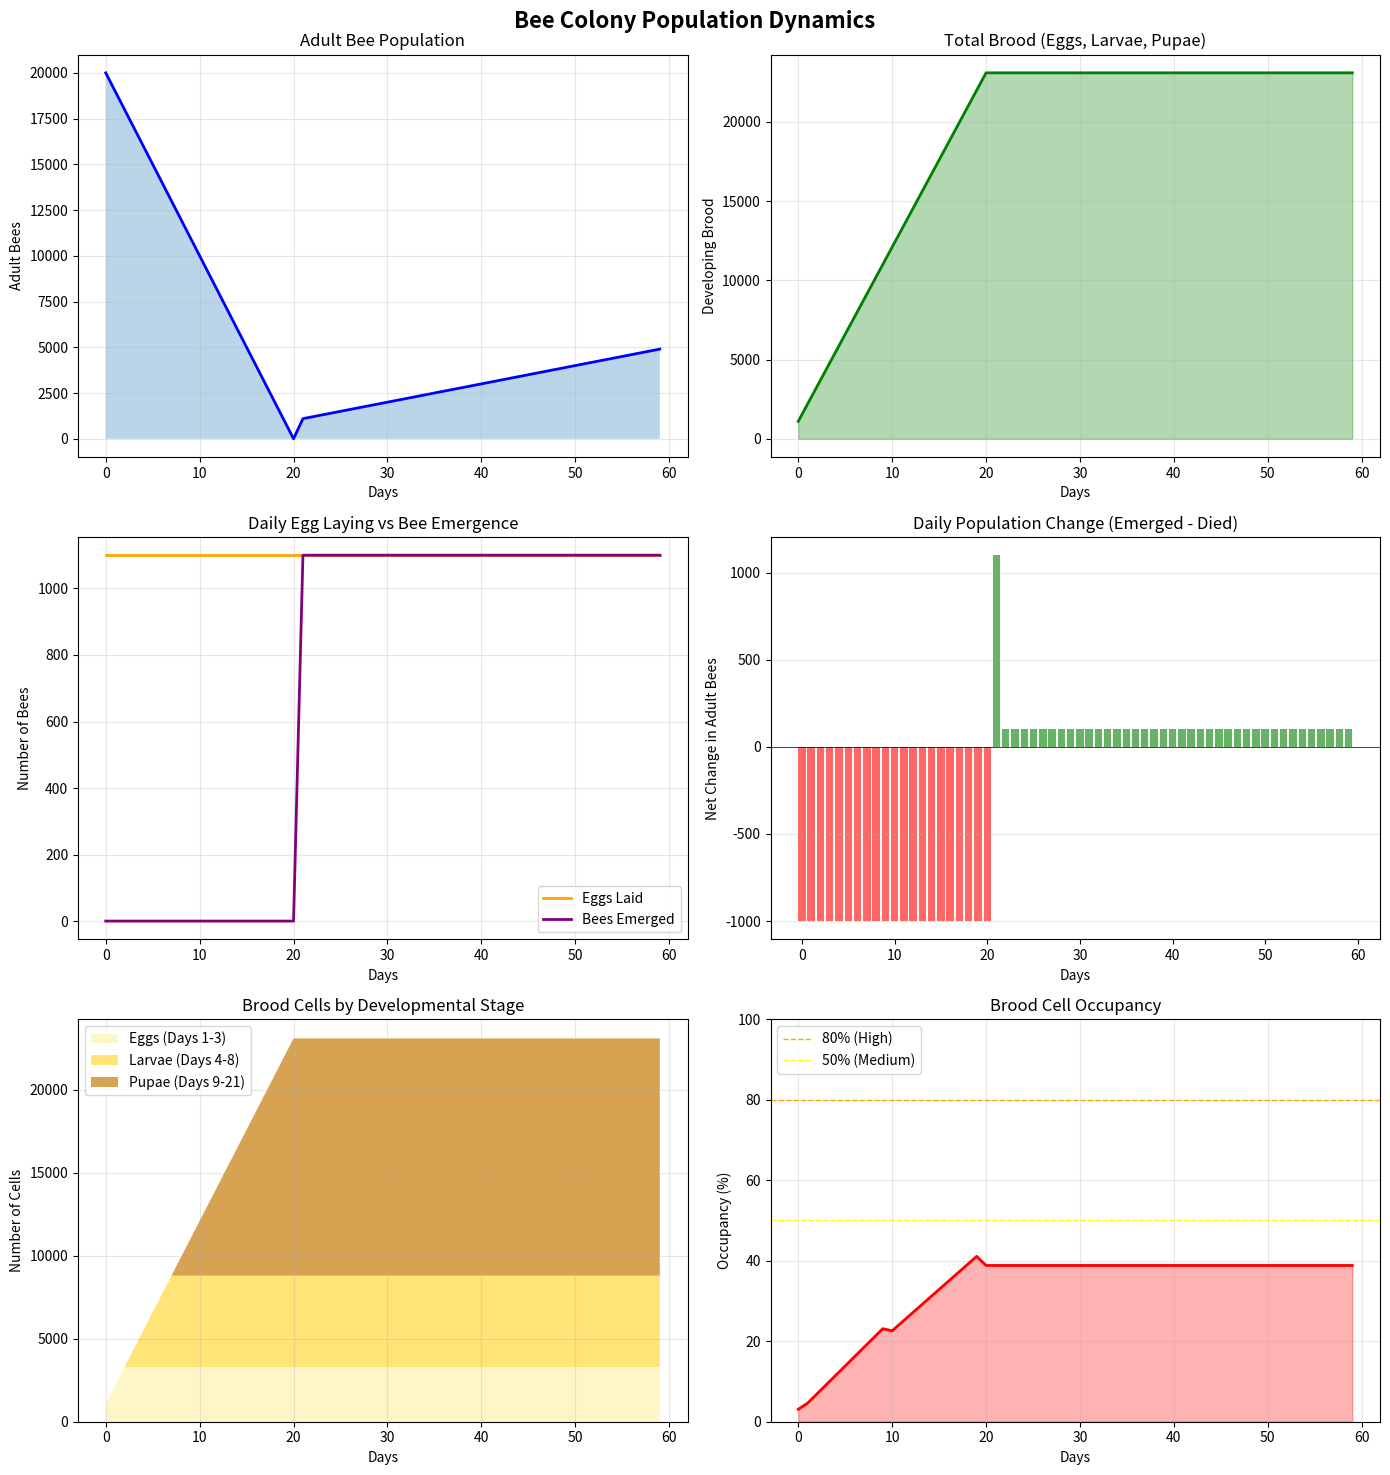
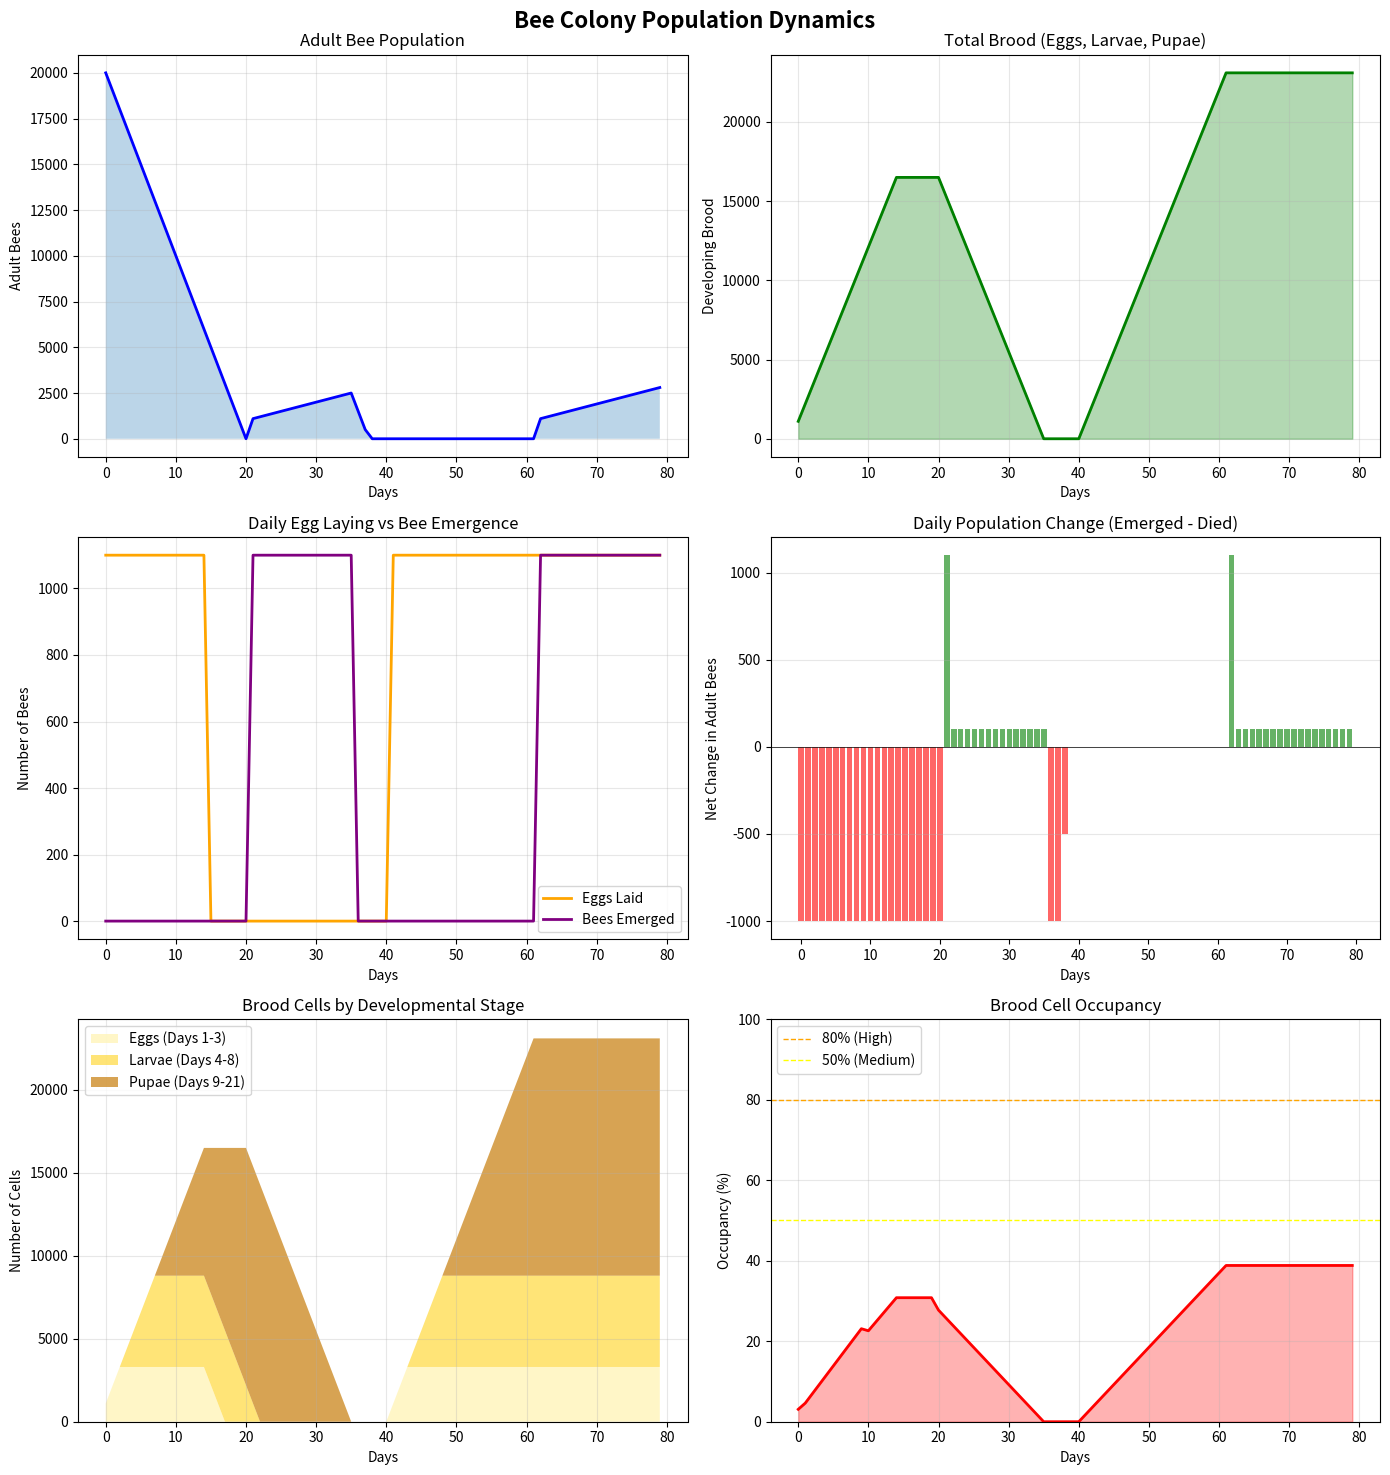

These charts were generated, in order, by the following Python code:
import numpy as np
import matplotlib.pyplot as plt
from collections import deque

class BeeHiveSimulator:
    """
    Simulates bee population dynamics in a Dadant hive system.
    
    The simulation tracks:
    - Adult bee population (foragers, nurses, house bees)
    - Developing brood at various stages (eggs, larvae, pupae)
    - Queen status and egg-laying capacity
    - Frame capacity constraints
    """
    
    def __init__(self, 
                 total_frames=10,
                 initial_brood_frames=6,
                 attrition_rate=300,
                 egg_laying_rate=1100,
                 worker_development_days=21,
                 queen_development_days=16,
                 queen_mating_days=10,
                 cells_per_frame=7000):
        
        # Hive configuration
        self.total_frames = total_frames
        self.brood_frames = initial_brood_frames
        self.cells_per_frame = cells_per_frame
        
        # Population rates
        self.attrition_rate = attrition_rate  # Adult bees dying per day
        self.egg_laying_rate = egg_laying_rate  # Eggs laid per day by queen
        
        # Development timelines
        self.worker_dev_days = worker_development_days
        self.queen_dev_days = queen_development_days
        self.queen_mating_days = queen_mating_days
        
        # Population tracking
        # We use a deque to track when each cohort of bees will emerge
        # Index 0 = today's eggs, index 20 = bees emerging tomorrow
        self.developing_brood = deque([0] * worker_development_days, 
                                       maxlen=worker_development_days)
        
        # Initial adult population (estimate based on brood frames)
        # Rule of thumb: 1 frame of brood = ~3000-4000 adult bees needed to care for it
        self.adult_bees = initial_brood_frames * 3500
        
        # Queen status
        self.has_laying_queen = True
        self.queen_development_day = None  # Tracks queen development if needed
        
        # History for plotting
        self.history = {
            'day': [],
            'adult_bees': [],
            'total_brood': [],
            'eggs_laid': [],
            'bees_emerged': [],
            'bees_died': [],
            'eggs': [],
            'larvae': [],
            'pupae': [],
            'brood_occupancy_pct': []
        }
    
    def get_max_brood_capacity(self):
        """Calculate maximum number of cells available for brood"""
        # Each brood frame can hold ~7000 cells
        # Typically, not all cells are used (some for pollen, nectar)
        # We assume 85% of cells available for brood
        return int(self.brood_frames * self.cells_per_frame * 0.85)
    
    def get_current_brood_count(self):
        """Count all developing brood across all stages"""
        return sum(self.developing_brood)

    def get_brood_by_stage(self):
        """
        Get brood counts by developmental stage:
        - Eggs: days 0-2 (days 1-3 of development)
        - Larvae: days 3-7 (days 4-8 of development)
        - Pupae: days 8-20 (days 9-21 of development)

        Returns: tuple of (eggs, larvae, pupae)
        """
        brood_list = list(self.developing_brood)

        # Days 0-2 are eggs (first 3 days)
        eggs = sum(brood_list[0:3])

        # Days 3-7 are larvae (days 4-8)
        larvae = sum(brood_list[3:8])

        # Days 8-20 are pupae (days 9-21)
        pupae = sum(brood_list[8:])

        return eggs, larvae, pupae

    def get_brood_occupancy_percentage(self):
        """Calculate what percentage of available brood cells are occupied"""
        current_brood = self.get_current_brood_count()
        max_capacity = self.get_max_brood_capacity()

        if max_capacity == 0:
            return 0.0

        return (current_brood / max_capacity) * 100.0

    def add_frames(self, num_frames):
        """Add frames to the brood chamber (simulates hive expansion)"""
        self.brood_frames = min(self.brood_frames + num_frames, 
                                 self.total_frames)
        print(f"  Added {num_frames} frame(s). Total brood frames: {self.brood_frames}")
    
    def lose_queen(self, day):
        """Simulate queen loss - colony becomes queenless"""
        self.has_laying_queen = False
        self.queen_development_day = 0  # Start counting days for emergency queen cells
        print(f"  Day {day}: QUEEN LOST - Colony is now queenless")
        print(f"  Emergency queen cells being started from young larvae")
    
    def simulate_day(self, day):
        """Simulate one day in the hive"""
        
        # Track daily events
        eggs_laid_today = 0
        bees_emerged_today = 0
        bees_died_today = 0
        
        # 1. ADULT BEE MORTALITY
        # Bees die from old age, disease, predation, foraging losses
        bees_died_today = min(self.attrition_rate, self.adult_bees)
        self.adult_bees -= bees_died_today
        
        # 2. NEW BEES EMERGING
        # Bees that were eggs 21 days ago now emerge as adults
        bees_emerged_today = self.developing_brood[-1]
        self.adult_bees += bees_emerged_today
        
        # 3. QUEEN EGG LAYING
        if self.has_laying_queen:
            # Check capacity: queen won't lay if there's no space
            current_brood = self.get_current_brood_count()
            max_capacity = self.get_max_brood_capacity()
            available_space = max_capacity - current_brood
            
            # Queen lays eggs up to her capacity or available space
            eggs_laid_today = min(self.egg_laying_rate, available_space)
            
            # Add eggs to the brood pipeline (they'll emerge in 21 days)
            self.developing_brood.appendleft(eggs_laid_today)
        else:
            # No laying queen - no new eggs
            self.developing_brood.appendleft(0)
        
        # 4. QUEEN DEVELOPMENT (if colony is queenless)
        # This models emergency queen rearing or queen replacement
        if not self.has_laying_queen and self.queen_development_day is not None:
            self.queen_development_day += 1
            
            # Virgin queen emerges after 16 days
            if self.queen_development_day == self.queen_dev_days:
                print(f"  Day {day}: Virgin queen emerged")
            
            # Virgin queen mates and starts laying after additional 10 days
            elif self.queen_development_day == self.queen_dev_days + self.queen_mating_days:
                self.has_laying_queen = True
                self.queen_development_day = None
                print(f"  Day {day}: Queen mated and started laying eggs")
        
        # 5. RECORD HISTORY
        eggs, larvae, pupae = self.get_brood_by_stage()
        self.history['day'].append(day)
        self.history['adult_bees'].append(self.adult_bees)
        self.history['total_brood'].append(self.get_current_brood_count())
        self.history['eggs_laid'].append(eggs_laid_today)
        self.history['bees_emerged'].append(bees_emerged_today)
        self.history['bees_died'].append(bees_died_today)
        self.history['eggs'].append(eggs)
        self.history['larvae'].append(larvae)
        self.history['pupae'].append(pupae)
        self.history['brood_occupancy_pct'].append(self.get_brood_occupancy_percentage())
    
    def run_simulation(self, num_days, frames_to_add=None, queen_loss_day=None):
        """
        Run the simulation for specified number of days
        
        frames_to_add: dict mapping day number to number of frames to add
                       e.g., {1: 2, 10: 1, 20: 1}
        queen_loss_day: day on which the queen is lost (None = no queen loss)
        """
        if frames_to_add is None:
            frames_to_add = {}
        
        print(f"\n=== Starting Bee Population Simulation ===")
        print(f"Initial adult bees: {self.adult_bees:,}")
        print(f"Initial brood frames: {self.brood_frames}")
        print(f"Egg laying rate: {self.egg_laying_rate} eggs/day")
        print(f"Attrition rate: {self.attrition_rate} bees/day")
        if queen_loss_day is not None:
            print(f"Queen loss scheduled for day: {queen_loss_day}")
        print()
        
        for day in range(num_days):
            # Check if we should add frames on this day
            if day in frames_to_add:
                self.add_frames(frames_to_add[day])
            
            # Check if queen is lost on this day
            if queen_loss_day is not None and day == queen_loss_day:
                self.lose_queen(day)
            
            # Simulate the day
            self.simulate_day(day)
            
            # Print status every 10 days
            if day % 10 == 0:
                eggs, larvae, pupae = self.get_brood_by_stage()
                occupancy = self.get_brood_occupancy_percentage()
                print(f"Day {day:3d}: Adult bees: {self.adult_bees:6,}, "
                      f"Brood: {self.get_current_brood_count():6,} "
                      f"(Eggs: {eggs:5,}, Larvae: {larvae:5,}, Pupae: {pupae:5,}), "
                      f"Occupancy: {occupancy:5.1f}%")
        
        print(f"\n=== Simulation Complete ===")
        print(f"Final adult population: {self.adult_bees:,}")
        print(f"Final brood count: {self.get_current_brood_count():,}")
    
    def plot_results(self):
        """Create visualizations of the simulation results"""

        fig, axes = plt.subplots(3, 2, figsize=(14, 15))
        fig.suptitle('Bee Colony Population Dynamics', fontsize=16, fontweight='bold')

        days = self.history['day']

        # Plot 1: Adult bee population over time
        ax1 = axes[0, 0]
        ax1.plot(days, self.history['adult_bees'], 'b-', linewidth=2)
        ax1.set_xlabel('Days')
        ax1.set_ylabel('Adult Bees')
        ax1.set_title('Adult Bee Population')
        ax1.grid(True, alpha=0.3)
        ax1.fill_between(days, self.history['adult_bees'], alpha=0.3)

        # Plot 2: Brood population over time
        ax2 = axes[0, 1]
        ax2.plot(days, self.history['total_brood'], 'g-', linewidth=2)
        ax2.set_xlabel('Days')
        ax2.set_ylabel('Developing Brood')
        ax2.set_title('Total Brood (Eggs, Larvae, Pupae)')
        ax2.grid(True, alpha=0.3)
        ax2.fill_between(days, self.history['total_brood'], alpha=0.3, color='green')

        # Plot 3: Daily egg laying and bee emergence
        ax3 = axes[1, 0]
        ax3.plot(days, self.history['eggs_laid'], 'orange', linewidth=2, label='Eggs Laid')
        ax3.plot(days, self.history['bees_emerged'], 'purple', linewidth=2, label='Bees Emerged')
        ax3.set_xlabel('Days')
        ax3.set_ylabel('Number of Bees')
        ax3.set_title('Daily Egg Laying vs Bee Emergence')
        ax3.legend()
        ax3.grid(True, alpha=0.3)

        # Plot 4: Net daily change (emerged - died)
        ax4 = axes[1, 1]
        net_change = [emerged - died for emerged, died in
                     zip(self.history['bees_emerged'], self.history['bees_died'])]
        colors = ['green' if x >= 0 else 'red' for x in net_change]
        ax4.bar(days, net_change, color=colors, alpha=0.6)
        ax4.axhline(y=0, color='black', linestyle='-', linewidth=0.5)
        ax4.set_xlabel('Days')
        ax4.set_ylabel('Net Change in Adult Bees')
        ax4.set_title('Daily Population Change (Emerged - Died)')
        ax4.grid(True, alpha=0.3, axis='y')

        # Plot 5: Brood by developmental stage (stacked area chart)
        ax5 = axes[2, 0]
        ax5.stackplot(days,
                     self.history['eggs'],
                     self.history['larvae'],
                     self.history['pupae'],
                     labels=['Eggs (Days 1-3)', 'Larvae (Days 4-8)', 'Pupae (Days 9-21)'],
                     colors=['#FFF3B0', '#FFD93D', '#C77D0A'],
                     alpha=0.7)
        ax5.set_xlabel('Days')
        ax5.set_ylabel('Number of Cells')
        ax5.set_title('Brood Cells by Developmental Stage')
        ax5.legend(loc='upper left')
        ax5.grid(True, alpha=0.3)

        # Plot 6: Brood cell occupancy percentage
        ax6 = axes[2, 1]
        ax6.plot(days, self.history['brood_occupancy_pct'], 'r-', linewidth=2)
        ax6.set_xlabel('Days')
        ax6.set_ylabel('Occupancy (%)')
        ax6.set_title('Brood Cell Occupancy')
        ax6.set_ylim(0, 100)
        ax6.axhline(y=80, color='orange', linestyle='--', linewidth=1, label='80% (High)')
        ax6.axhline(y=50, color='yellow', linestyle='--', linewidth=1, label='50% (Medium)')
        ax6.fill_between(days, self.history['brood_occupancy_pct'], alpha=0.3, color='red')
        ax6.legend(loc='upper left')
        ax6.grid(True, alpha=0.3)

        plt.tight_layout()
        plt.show()


# Example usage: Running a typical simulation scenario
if __name__ == "__main__":
    print("=" * 60)
    print("SCENARIO 1: Normal Colony Development")
    print("=" * 60)
    
    # Create a simulator with default parameters
    sim1 = BeeHiveSimulator(
        total_frames=10,           # Total frame capacity in brood chamber
        initial_brood_frames=6,    # Starting with 6 frames of brood
        attrition_rate=1000,       # 1000 bees die per day
        egg_laying_rate=1100,      # Queen lays 1100 eggs per day
        worker_development_days=21, # 21 days from egg to adult
        cells_per_frame=7000       # Dadant frame capacity
    )
    
    # Define when to add frames (day: number_of_frames)
    frame_additions = {
        1: 2,   # Add 2 frames on day 1
        10: 1,  # Add 1 frame on day 10
        20: 1   # Add 1 frame on day 20
    }
    
    # Run simulation for 60 days - NO queen loss
    sim1.run_simulation(num_days=60, frames_to_add=frame_additions)
    sim1.plot_results()
    
    print("\n" + "=" * 60)
    print("SCENARIO 2: Queen Loss on Day 15")
    print("=" * 60)
    
    # Create another simulator to compare with queen loss
    sim2 = BeeHiveSimulator(
        total_frames=10,
        initial_brood_frames=6,
        attrition_rate=1000,
        egg_laying_rate=1100,
        worker_development_days=21,
        cells_per_frame=7000
    )
    
    # Run simulation with queen loss on day 15
    # This models scenarios like: queen killed during inspection, 
    # failing queen, supersedure, or lost during mating flight
    sim2.run_simulation(
        num_days=80, 
        frames_to_add=frame_additions,
        queen_loss_day=15  # Queen is lost on day 15
    )
    sim2.plot_results()
